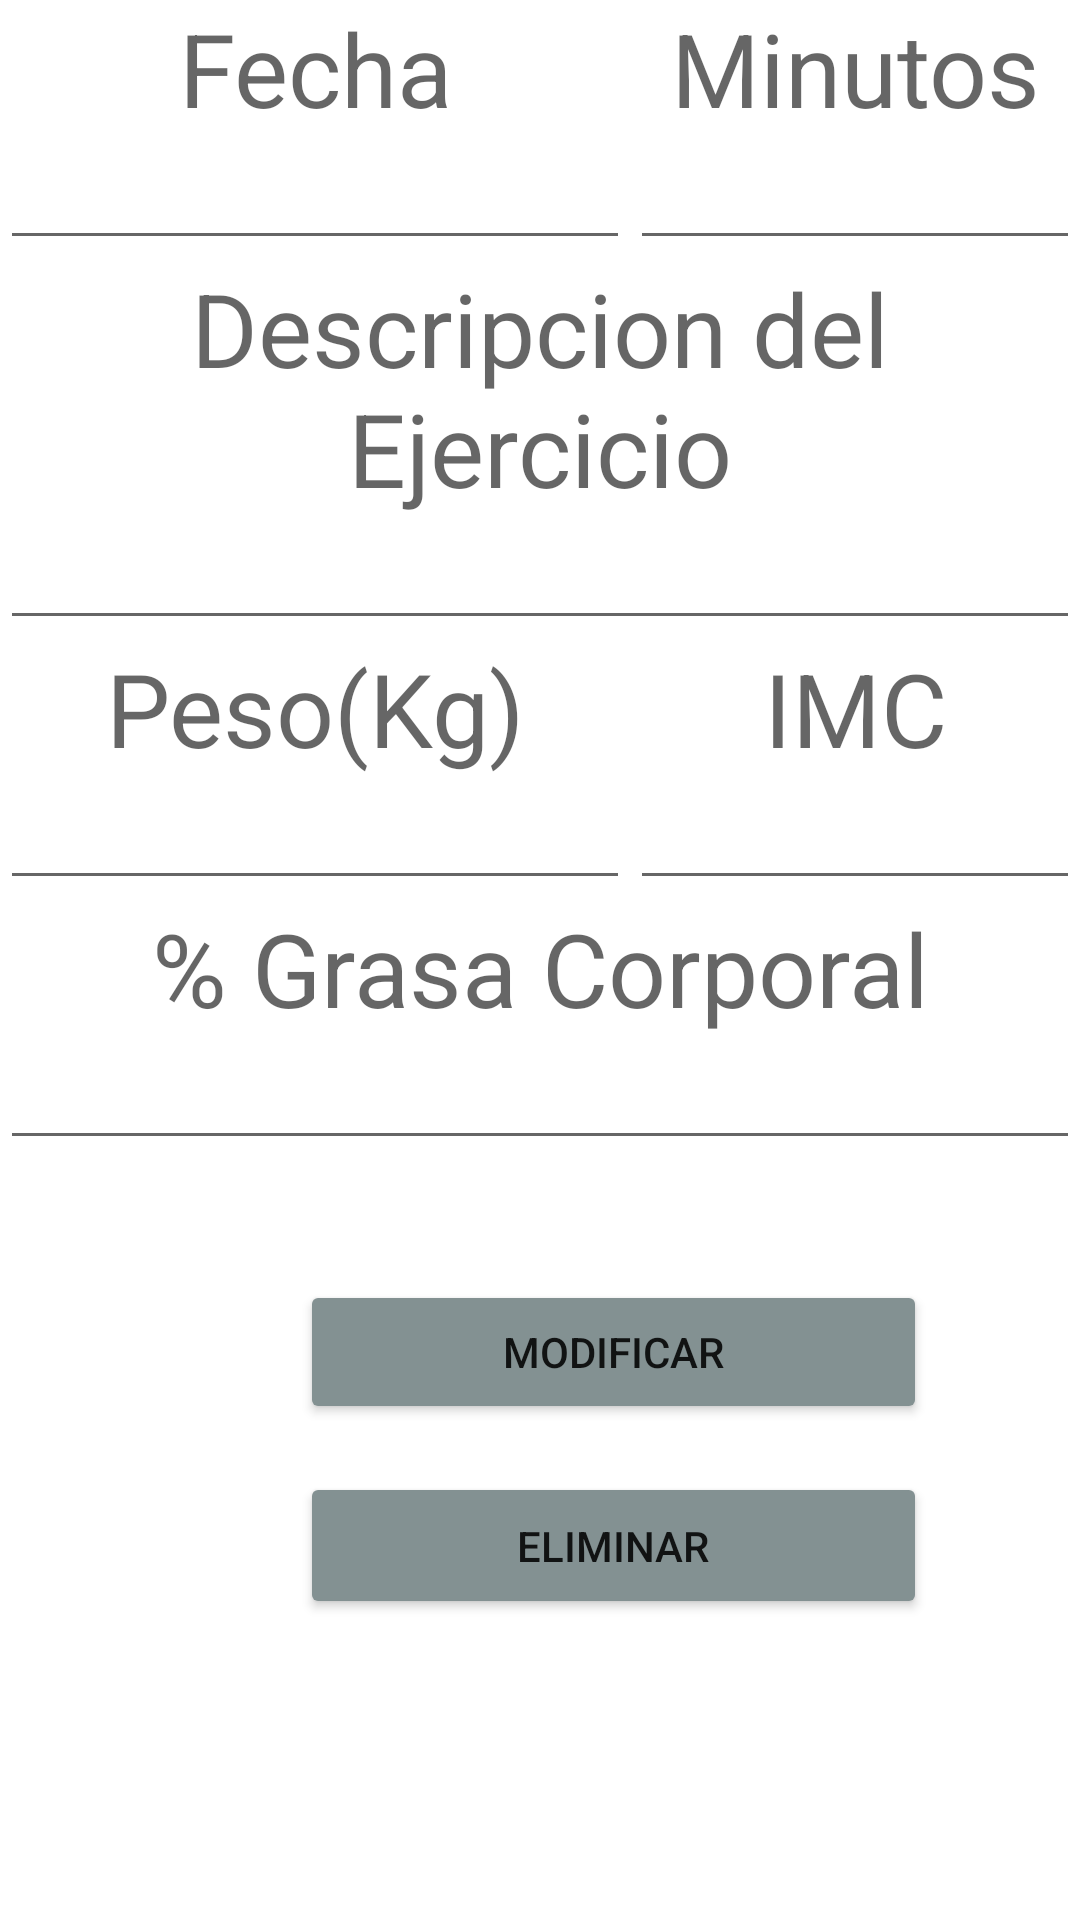

Produce the Android XML layout that renders to this screen, including the resource entries it uses.
<!-- AndroidManifest.xml: application theme Theme.Solucion -->
<!-- res/layout/activity_registro.xml -->
<?xml version="1.0" encoding="utf-8"?>
<LinearLayout xmlns:android="http://schemas.android.com/apk/res/android"
    xmlns:app="http://schemas.android.com/apk/res-auto"
    xmlns:tools="http://schemas.android.com/tools"
    android:orientation="vertical"
    android:layout_width="match_parent"
    android:layout_height="match_parent"
    tools:context=".registro.RegistroActivity">

    <LinearLayout
        android:layout_width="match_parent"
        android:layout_height="wrap_content"
        android:orientation="horizontal">

        <LinearLayout
            android:layout_width="wrap_content"
            android:layout_height="wrap_content"
            android:orientation="vertical">

            <TextView
                android:id="@+id/textView20"
                android:layout_width="match_parent"
                android:layout_height="wrap_content"
                android:text="@string/tvFecha"
                android:textAlignment="center"
                android:textAppearance="@style/TextAppearance.AppCompat.Display1" />

            <EditText
                android:id="@+id/etFechaRegistroActivity"
                android:layout_width="match_parent"
                android:layout_height="wrap_content"
                android:ems="10"
                android:inputType="date"
                android:textAlignment="center" />
        </LinearLayout>

        <LinearLayout
            android:layout_width="wrap_content"
            android:layout_height="wrap_content"
            android:orientation="vertical">

            <TextView
                android:id="@+id/textView22"
                android:layout_width="match_parent"
                android:layout_height="wrap_content"
                android:text="@string/tvMinutos"
                android:textAlignment="center"
                android:textAppearance="@style/TextAppearance.AppCompat.Display1" />

            <EditText
                android:id="@+id/etMinutosRegistroActivity"
                android:layout_width="match_parent"
                android:layout_height="wrap_content"
                android:ems="10"
                android:inputType="number"
                android:textAlignment="center" />
        </LinearLayout>

    </LinearLayout>

    <TextView
        android:id="@+id/textView21"
        android:layout_width="match_parent"
        android:layout_height="wrap_content"
        android:text="@string/tvDescripcion"
        android:textAlignment="center"
        android:textAppearance="@style/TextAppearance.AppCompat.Display1" />

    <EditText
        android:id="@+id/etDescripcionRegistroActivity"
        android:layout_width="match_parent"
        android:layout_height="wrap_content"
        android:ems="10"
        android:inputType="textPersonName"
        android:textAlignment="center" />

    <LinearLayout
        android:layout_width="wrap_content"
        android:layout_height="wrap_content"
        android:orientation="horizontal">

        <LinearLayout
            android:layout_width="wrap_content"
            android:layout_height="wrap_content"
            android:orientation="vertical">

            <TextView
                android:id="@+id/textView23"
                android:layout_width="match_parent"
                android:layout_height="wrap_content"
                android:text="@string/tvPeso"
                android:textAlignment="center"
                android:textAppearance="@style/TextAppearance.AppCompat.Display1" />

            <EditText
                android:id="@+id/etPesoRegistroActivity"
                android:layout_width="match_parent"
                android:layout_height="wrap_content"
                android:ems="10"
                android:inputType="numberDecimal"
                android:textAlignment="center" />

        </LinearLayout>

        <LinearLayout
            android:layout_width="wrap_content"
            android:layout_height="wrap_content"
            android:orientation="vertical">

            <TextView
                android:id="@+id/textView24"
                android:layout_width="match_parent"
                android:layout_height="wrap_content"
                android:text="@string/tvSuIMC"
                android:textAlignment="center"
                android:textAppearance="@style/TextAppearance.AppCompat.Display1" />

            <EditText
                android:id="@+id/etIMCRegistroActivity"
                android:layout_width="match_parent"
                android:layout_height="wrap_content"
                android:ems="10"
                android:inputType="numberDecimal"
                android:textAlignment="center" />

        </LinearLayout>
    </LinearLayout>

    <TextView
        android:id="@+id/textView25"
        android:layout_width="match_parent"
        android:layout_height="wrap_content"
        android:text="@string/tvGrasaCorporal"
        android:textAlignment="center"
        android:textAppearance="@style/TextAppearance.AppCompat.Display1" />

    <EditText
        android:id="@+id/etGrasaRegistroActivity"
        android:layout_width="match_parent"
        android:layout_height="wrap_content"
        android:ems="10"
        android:inputType="numberDecimal"
        android:textAlignment="center" />

    <androidx.constraintlayout.widget.ConstraintLayout
        android:layout_width="match_parent"
        android:layout_height="184dp">

        <Button
            android:id="@+id/btModificarRegistro"
            android:layout_width="209dp"
            android:layout_height="wrap_content"
            android:layout_marginStart="100dp"
            android:layout_marginTop="40dp"
            android:backgroundTint="#839192"
            android:text="@string/btModificarRegistro"
            app:layout_constraintStart_toStartOf="parent"
            app:layout_constraintTop_toTopOf="parent" />

        <Button
            android:id="@+id/btEliminarRegistro"
            android:layout_width="209dp"
            android:layout_height="49dp"
            android:layout_marginTop="16dp"
            android:backgroundTint="#839192"
            android:text="@string/btEliminarRegistro"
            app:layout_constraintStart_toStartOf="@+id/btModificarRegistro"
            app:layout_constraintTop_toBottomOf="@+id/btModificarRegistro" />
    </androidx.constraintlayout.widget.ConstraintLayout>

</LinearLayout>
<!-- resources referenced by this layout -->
<resources>
  <string name="btEliminarRegistro">Eliminar</string>
  <string name="btModificarRegistro">Modificar</string>
  <string name="tvDescripcion">Descripcion del Ejercicio</string>
  <string name="tvFecha">Fecha</string>
  <string name="tvGrasaCorporal">% Grasa Corporal</string>
  <string name="tvMinutos">Minutos</string>
  <string name="tvPeso">Peso(Kg)</string>
  <string name="tvSuIMC">IMC</string>
  <style name="Theme.Solucion" parent="Theme.MaterialComponents.DayNight.DarkActionBar">
          
          <item name="colorPrimary">@color/purple_500</item>
          <item name="colorPrimaryVariant">@color/purple_700</item>
          <item name="colorOnPrimary">@color/white</item>
          
          <item name="colorSecondary">@color/teal_200</item>
          <item name="colorSecondaryVariant">@color/teal_700</item>
          <item name="colorOnSecondary">@color/black</item>
          
          <item name="android:statusBarColor" tools:targetApi="l">?attr/colorPrimaryVariant</item>
          
      </style>
  <color name="purple_500">#839192</color>
  <color name="purple_700">#FF3700B3</color>
  <color name="white">#FFFFFFFF</color>
  <color name="teal_200">#FF03DAC5</color>
  <color name="teal_700">#FF018786</color>
  <color name="black">#FF000000</color>
</resources>
